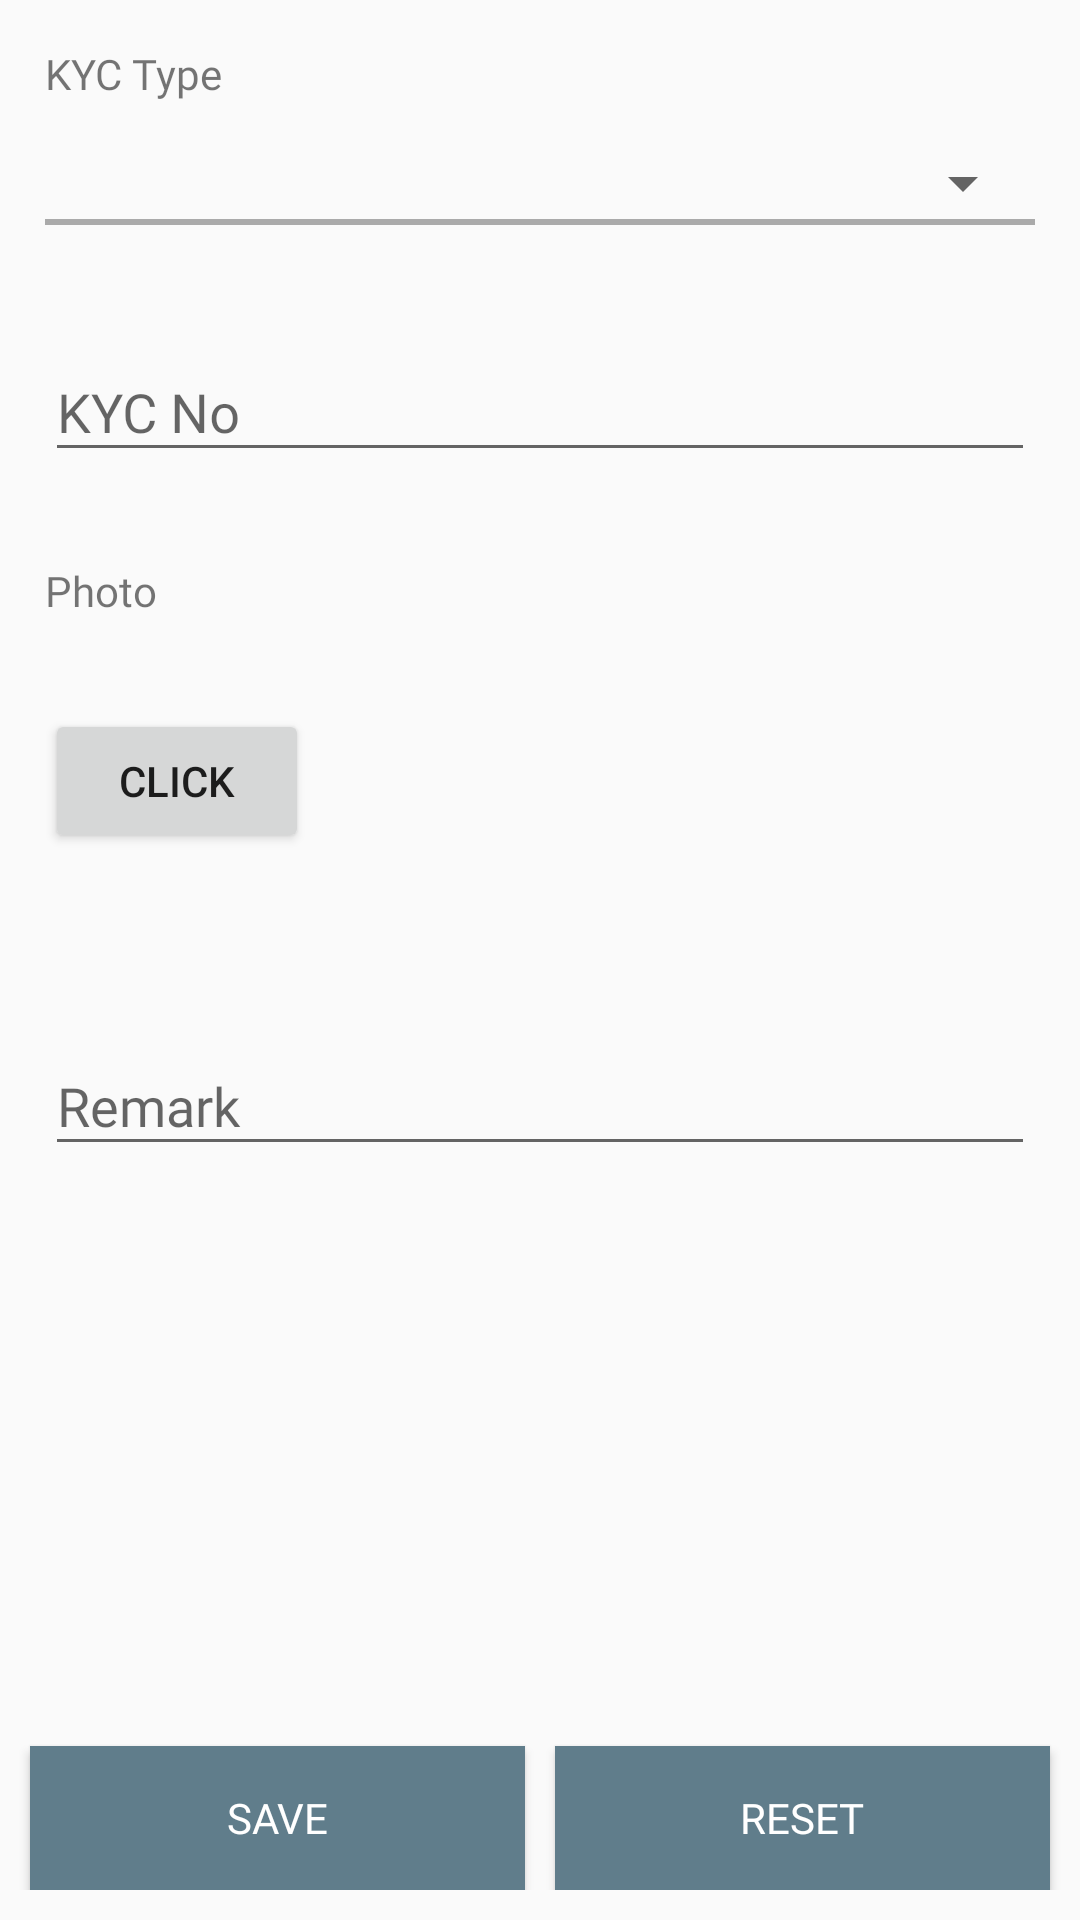

The Android layout XML behind this screen, and the referenced resources:
<!-- AndroidManifest.xml: application theme AppTheme -->
<!-- res/layout/fragment_kycdetails.xml -->
<FrameLayout xmlns:android="http://schemas.android.com/apk/res/android"
    xmlns:tools="http://schemas.android.com/tools"
    android:layout_width="match_parent"
    android:layout_height="match_parent"
    tools:context="com.ats.royalagro.fragment.KYCDetailsFragment">

    <RelativeLayout
        android:layout_width="match_parent"
        android:layout_height="wrap_content"
        android:layout_marginBottom="10dp">

        <LinearLayout
            android:id="@+id/llBtnPanelKyc"
            android:layout_width="match_parent"
            android:layout_height="wrap_content"
            android:layout_alignParentBottom="true"
            android:orientation="horizontal">

            <Button
                android:id="@+id/btnKyc_Save"
                android:layout_width="match_parent"
                android:layout_height="wrap_content"
                android:layout_marginLeft="10dp"
                android:layout_marginRight="5dp"
                android:layout_marginTop="10dp"
                android:layout_weight="1"
                android:background="@color/colorPrimary"
                android:fontFamily="@font/sofiapro_bold"
                android:gravity="center"
                android:text="Save"
                android:textColor="@color/colorWhite"
                android:typeface="serif" />

            <Button
                android:id="@+id/btnKyc_Reset"
                android:layout_width="match_parent"
                android:layout_height="wrap_content"
                android:layout_marginLeft="5dp"
                android:layout_marginRight="10dp"
                android:layout_marginTop="10dp"
                android:layout_weight="1"
                android:background="@color/colorPrimary"
                android:fontFamily="@font/sofiapro_bold"
                android:gravity="center"
                android:text="Reset"
                android:textColor="@color/colorWhite"
                android:typeface="serif" />

        </LinearLayout>


        <ScrollView
            android:layout_alignParentTop="true"
            android:layout_width="match_parent"
            android:layout_height="wrap_content"
            android:layout_above="@id/llBtnPanelKyc">

            <LinearLayout
                android:layout_width="match_parent"
                android:layout_height="wrap_content"
                android:orientation="vertical">

                <TextView
                    android:id="@+id/tvLabelDesignation"
                    android:layout_width="match_parent"
                    android:layout_height="wrap_content"
                    android:layout_margin="15dp"
                    android:fontFamily="@font/sofiapro_bold"
                    android:text="KYC Type"
                    android:typeface="serif" />

                <Spinner
                    android:id="@+id/spKyc_Type"
                    android:layout_width="match_parent"
                    android:layout_height="wrap_content"
                    android:layout_marginLeft="15dp"
                    android:layout_marginRight="15dp"
                    android:typeface="serif" />

                <View
                    android:layout_width="match_parent"
                    android:layout_height="2dp"
                    android:layout_marginBottom="15dp"
                    android:layout_marginLeft="15dp"
                    android:layout_marginRight="15dp"
                    android:background="@android:color/darker_gray" />


                <android.support.design.widget.TextInputLayout
                    android:layout_width="match_parent"
                    android:layout_height="wrap_content"
                    android:layout_margin="15dp"
                    android:typeface="serif">

                    <EditText
                        android:id="@+id/edKyc_Number"
                        android:layout_width="match_parent"
                        android:layout_height="wrap_content"
                        android:fontFamily="@font/sofiapro_light"
                        android:hint="KYC No"
                        android:maxLines="1"
                        android:singleLine="true"
                        android:typeface="serif" />
                </android.support.design.widget.TextInputLayout>


                <TextView
                    android:layout_width="match_parent"
                    android:layout_height="wrap_content"
                    android:layout_margin="15dp"
                    android:fontFamily="@font/sofiapro_bold"
                    android:text="Photo"
                    android:typeface="serif" />

                <LinearLayout
                    android:layout_width="match_parent"
                    android:layout_height="wrap_content"
                    android:orientation="horizontal">

                    <Button
                        android:id="@+id/btnKyc_Photo"
                        android:layout_width="wrap_content"
                        android:layout_height="wrap_content"
                        android:layout_margin="15dp"
                        android:text="click" />

                    <ImageView
                        android:id="@+id/ivKyc_Photo"
                        android:layout_width="100dp"
                        android:layout_height="100dp" />

                </LinearLayout>


                <android.support.design.widget.TextInputLayout
                    android:layout_width="match_parent"
                    android:layout_height="wrap_content"
                    android:layout_margin="15dp"
                    android:typeface="serif">

                    <EditText
                        android:id="@+id/edKyc_Remark"
                        android:layout_width="match_parent"
                        android:layout_height="wrap_content"
                        android:fontFamily="@font/sofiapro_light"
                        android:hint="Remark"
                        android:maxLines="1"
                        android:singleLine="true"
                        android:typeface="serif" />
                </android.support.design.widget.TextInputLayout>

                <TextView
                    android:visibility="gone"
                    android:layout_width="match_parent"
                    android:layout_height="wrap_content"
                    android:layout_margin="15dp"
                    android:fontFamily="@font/sofiapro_bold"
                    android:text="KYC Is Verified"
                    android:typeface="serif" />

                <RadioGroup
                    android:layout_width="match_parent"
                    android:visibility="gone"
                    android:layout_height="wrap_content"
                    android:layout_marginBottom="15dp"
                    android:layout_marginLeft="15dp"
                    android:layout_marginRight="15dp"
                    android:orientation="horizontal">

                    <RadioButton
                        android:id="@+id/rbYes"
                        android:layout_width="wrap_content"
                        android:layout_height="wrap_content"
                        android:layout_weight="1"
                        android:fontFamily="@font/sofiapro_light"
                        android:text="Yes"
                        android:typeface="serif" />

                    <RadioButton
                        android:id="@+id/rbNo"
                        android:layout_width="wrap_content"
                        android:layout_height="wrap_content"
                        android:layout_weight="1"
                        android:fontFamily="@font/sofiapro_light"
                        android:text="No"
                        android:typeface="serif" />
                </RadioGroup>

            </LinearLayout>
        </ScrollView>
    </RelativeLayout>

</FrameLayout>
<!-- resources referenced by this layout -->
<resources>
  <color name="colorPrimary">#607D8B</color>
  <color name="colorWhite">#ffffff</color>
  <style name="AppTheme" parent="Theme.AppCompat.Light.DarkActionBar">
          
          <item name="colorPrimary">@color/colorPrimary</item>
          <item name="colorPrimaryDark">@color/colorPrimaryDark</item>
          <item name="colorAccent">@color/colorAccent</item>
      </style>
  <color name="colorPrimaryDark">#263238</color>
  <color name="colorAccent">#263238</color>
</resources>
